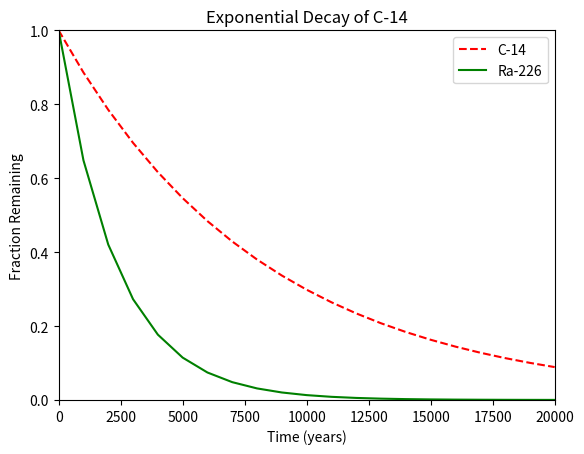

The matplotlib source for this figure:
#!/usr/bin/env python3
"""
This script plots x -> y1 and x -> y2
"""


import numpy as np
import matplotlib.pyplot as plt


x = np.arange(0, 21000, 1000)
r = np.log(0.5)
t1 = 5730
t2 = 1600
y1 = np.exp((r / t1) * x)
y2 = np.exp((r / t2) * x)

plt.plot(x, y1, color='red', linestyle='--', label='C-14')
plt.plot(x, y2, color='green', linestyle='-', label='Ra-226')
plt.legend()

# define x,y and title values - use scatter to plots
plt.xlabel('Time (years)')
plt.ylabel('Fraction Remaining')
plt.title("Exponential Decay of C-14")

# The x-axis should range from 0 to 28650
plt.xlim(0, 20000)
plt.ylim(0, 1)

plt.show()
